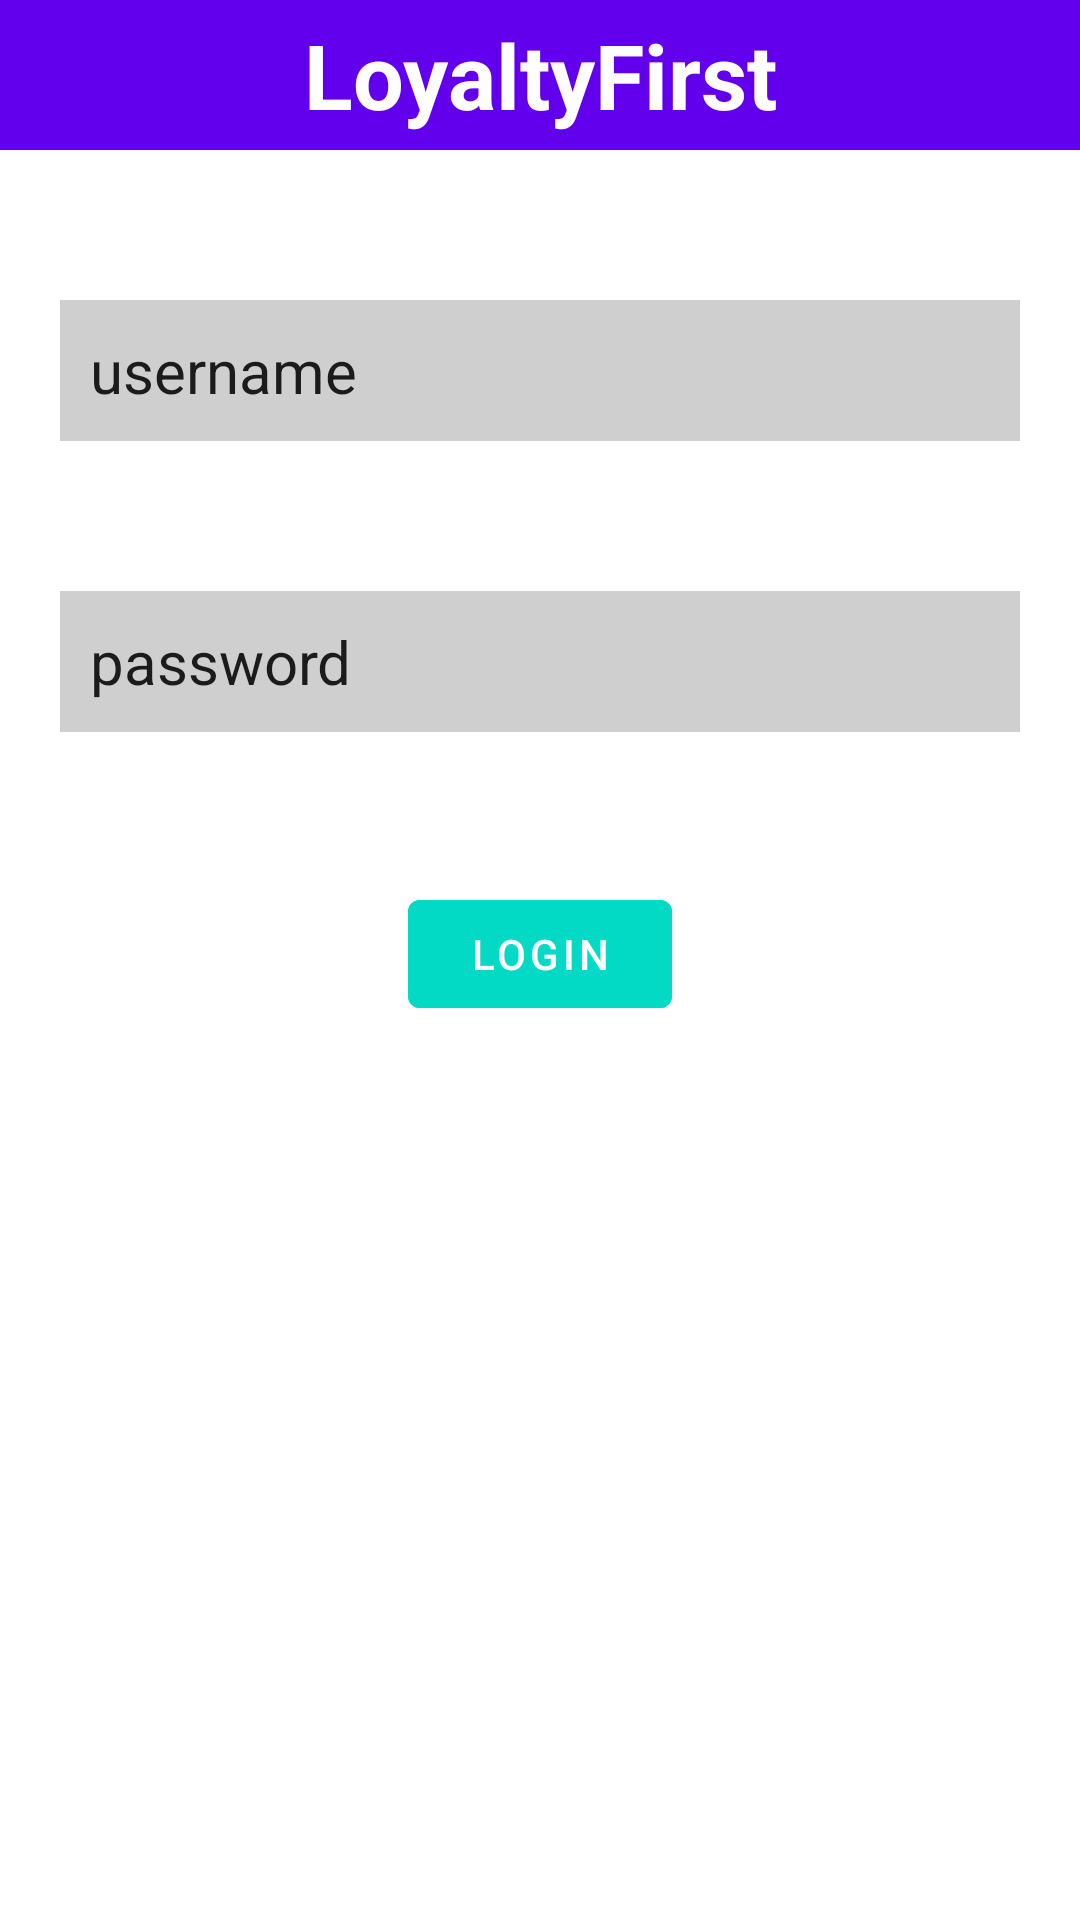

Here is an Android app screen rendered from its layout file. Give the layout XML and the strings, colors and styles it references.
<!-- AndroidManifest.xml: application theme Theme.Project8 -->
<!-- res/layout/activity_main.xml -->
<?xml version="1.0" encoding="utf-8"?>
<RelativeLayout xmlns:android="http://schemas.android.com/apk/res/android"
    xmlns:app="http://schemas.android.com/apk/res-auto"
    xmlns:tools="http://schemas.android.com/tools"
    android:layout_width="match_parent"
    android:layout_height="match_parent"
    tools:context=".MainActivity">


    <TextView
        android:id="@+id/PgTitle"
        android:layout_width="match_parent"
        android:layout_height="50dp"
        android:background="@color/purple_500"
        android:text="LoyaltyFirst"
        android:textColor="@color/white"
        android:textSize="30dp"
        android:textStyle="bold"
        android:gravity="center"/>

    <EditText
        android:id="@+id/username"
        android:layout_width="match_parent"
        android:layout_height="wrap_content"
        android:layout_below="@id/PgTitle"
        android:layout_marginLeft="20dp"
        android:layout_marginTop="50dp"
        android:layout_marginRight="20dp"
        android:background="#8BA8A8A8"
        android:drawableLeft="@drawable/ic_baseline_person_outline_24"
        android:drawablePadding="20dp"
        android:padding="10dp"
        android:singleLine="true"
        android:text="username"
        android:textSize="20dp" />


    <EditText
        android:id="@+id/password"
        android:layout_width="match_parent"
        android:layout_height="wrap_content"
        android:layout_below="@id/username"
        android:layout_marginLeft="20dp"
        android:layout_marginTop="50dp"
        android:layout_marginRight="20dp"
        android:background="#8BA8A8A8"
        android:drawableLeft="@drawable/ic_baseline_password_24"
        android:drawablePadding="20dp"
        android:inputType="textVisiblePassword|textPassword"
        android:padding="10dp"
        android:singleLine="true"
        android:text="password"
        android:textSize="20dp" />
    />

    <com.google.android.material.button.MaterialButton
        android:layout_width="wrap_content"
        android:layout_height="wrap_content"
        android:id="@+id/loginbtn"
        android:layout_below="@id/password"
        android:text="LOGIN"
        android:backgroundTint="@color/design_default_color_secondary"
        android:layout_centerHorizontal="true"
        android:layout_marginTop="50dp"
        />


</RelativeLayout>
<!-- resources referenced by this layout -->
<resources>
  <style name="Theme.Project8" parent="Theme.MaterialComponents.DayNight.DarkActionBar">
          
          <item name="windowNoTitle">true</item>
          <item name="colorPrimary">@color/purple_500</item>
          <item name="colorPrimaryVariant">@color/purple_700</item>
          <item name="colorOnPrimary">@color/white</item>
          
          <item name="colorSecondary">@color/teal_200</item>
          <item name="colorSecondaryVariant">@color/teal_700</item>
          <item name="colorOnSecondary">@color/black</item>
          
          <item name="android:statusBarColor">?attr/colorPrimaryVariant</item>
          
      </style>
  <!-- not gathered from this repository: default colours our renderer supplied (Android Studio template values) -->
  <color name="purple_500">#FF6200EE</color>
  <color name="purple_700">#FF3700B3</color>
  <color name="teal_200">#FF03DAC5</color>
  <color name="teal_700">#FF018786</color>
  <color name="black">#FF000000</color>
  <color name="white">#FFFFFFFF</color>
</resources>
